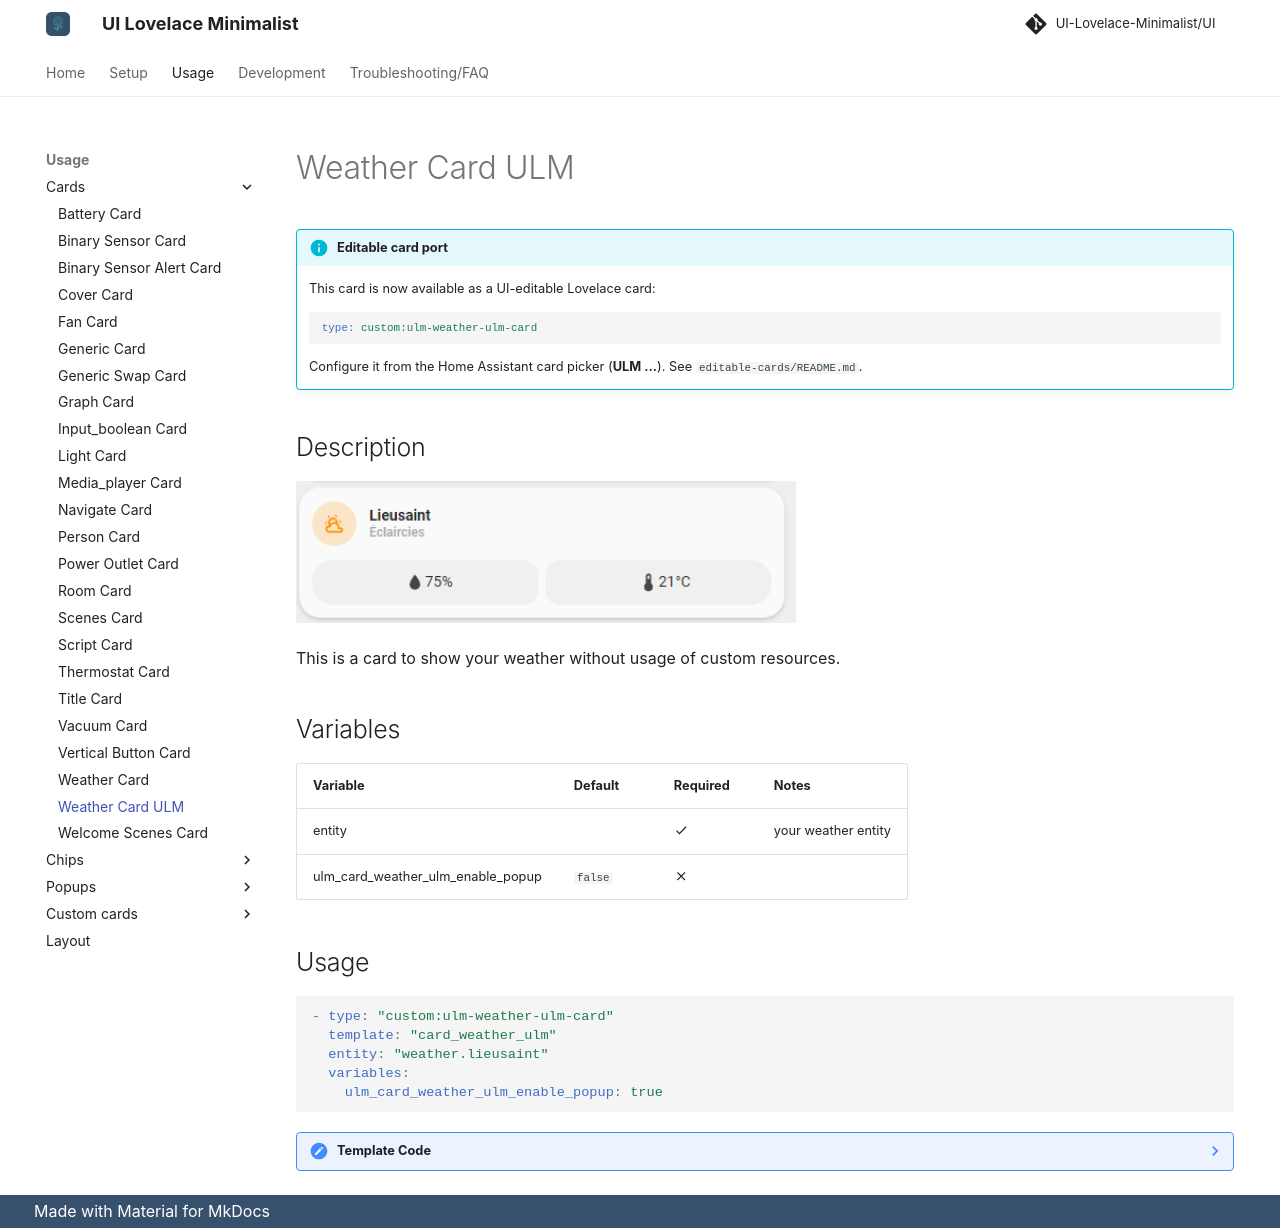

repository: alessandrosabbadini/UI-Lovelace-Minimalist-Cards · page: usage/cards/card_weather_ulm/index.html · generator: mkdocs

---
title: Weather Card ULM
hide:
  - toc
---

<!-- markdownlint-disable MD046 -->

!!! info "Editable card port"
    This card is now available as a UI-editable Lovelace card:

    ```yaml
    type: custom:ulm-weather-ulm-card
    ```

    Configure it from the Home Assistant card picker (**ULM ...**). See `editable-cards/README.md`.


## Description

![example-image](../../assets/img/ulm_cards/card_weather_ulm.png){ width="500" }

This is a card to show your weather without usage of custom resources.

## Variables

| Variable                            | Default  | Required         | Notes                                 |
| ----------------------------------- | -------- | ---------------- | ------------------------------------- |
| entity                              |          | :material-check: | your weather entity                   |
| ulm_card_weather_ulm_enable_popup   | `false`  | :material-close: |                                       |

## Usage

```yaml
- type: "custom:ulm-weather-ulm-card"
  template: "card_weather_ulm"
  entity: "weather.lieusaint"
  variables:
    ulm_card_weather_ulm_enable_popup: true
```

??? note "Template Code"

    ```yaml title="card_weather.yaml"
    --8<-- "custom_components/ui_lovelace_minimalist/lovelace/ulm_templates/card_templates/cards/card_weather_ulm.yaml"
    ```
